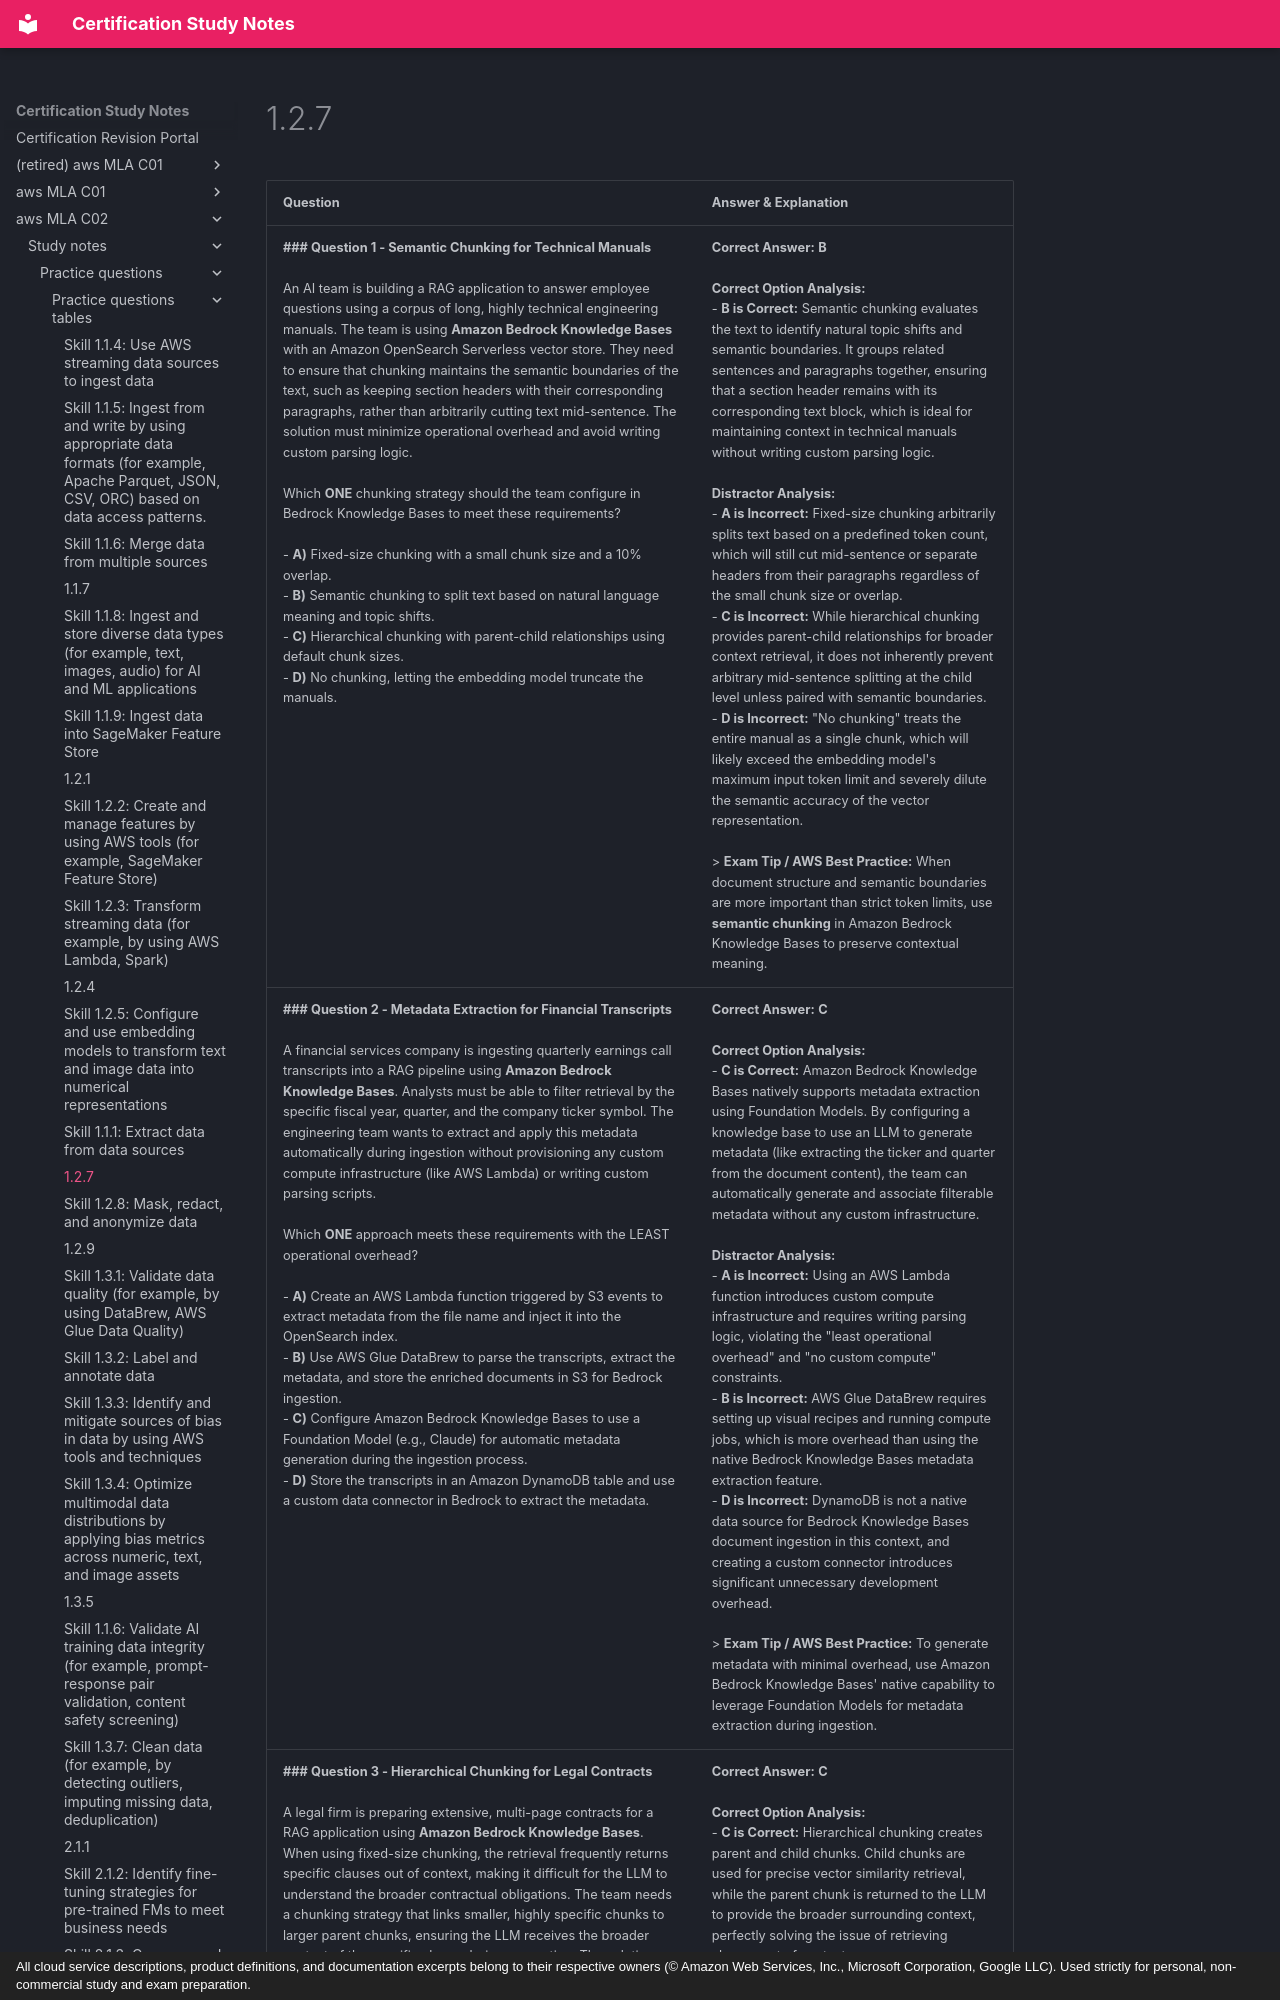

repository: monitus2022/cert_study_notes · page: aws_MLA_C02/study_notes/practice_questions/practice_questions_tables/1.2.7/index.html · generator: mkdocs · copyright: All cloud service descriptions, product definitions, and documentation excerpts belong to their respective owners (© Amazon Web Services, Inc., Microsoft Corporation, Google LLC). Used strictly for personal, non-commercial study and exam preparation.

| Question | Answer & Explanation |
| --- | --- |
| **### Question 1 - Semantic Chunking for Technical Manuals**<br><br>An AI team is building a RAG application to answer employee questions using a corpus of long, highly technical engineering manuals. The team is using **Amazon Bedrock Knowledge Bases** with an Amazon OpenSearch Serverless vector store. They need to ensure that chunking maintains the semantic boundaries of the text, such as keeping section headers with their corresponding paragraphs, rather than arbitrarily cutting text mid-sentence. The solution must minimize operational overhead and avoid writing custom parsing logic.<br><br>Which **ONE** chunking strategy should the team configure in Bedrock Knowledge Bases to meet these requirements?<br><br>- **A)** Fixed-size chunking with a small chunk size and a 10% overlap.<br>- **B)** Semantic chunking to split text based on natural language meaning and topic shifts.<br>- **C)** Hierarchical chunking with parent-child relationships using default chunk sizes.<br>- **D)** No chunking, letting the embedding model truncate the manuals. | **Correct Answer:** **B**<br><br>**Correct Option Analysis:**<br>- **B is Correct:** Semantic chunking evaluates the text to identify natural topic shifts and semantic boundaries. It groups related sentences and paragraphs together, ensuring that a section header remains with its corresponding text block, which is ideal for maintaining context in technical manuals without writing custom parsing logic.<br><br>**Distractor Analysis:**<br>- **A is Incorrect:** Fixed-size chunking arbitrarily splits text based on a predefined token count, which will still cut mid-sentence or separate headers from their paragraphs regardless of the small chunk size or overlap.<br>- **C is Incorrect:** While hierarchical chunking provides parent-child relationships for broader context retrieval, it does not inherently prevent arbitrary mid-sentence splitting at the child level unless paired with semantic boundaries.<br>- **D is Incorrect:** "No chunking" treats the entire manual as a single chunk, which will likely exceed the embedding model's maximum input token limit and severely dilute the semantic accuracy of the vector representation.<br><br>> **Exam Tip / AWS Best Practice:** When document structure and semantic boundaries are more important than strict token limits, use **semantic chunking** in Amazon Bedrock Knowledge Bases to preserve contextual meaning. |
| **### Question 2 - Metadata Extraction for Financial Transcripts**<br><br>A financial services company is ingesting quarterly earnings call transcripts into a RAG pipeline using **Amazon Bedrock Knowledge Bases**. Analysts must be able to filter retrieval by the specific fiscal year, quarter, and the company ticker symbol. The engineering team wants to extract and apply this metadata automatically during ingestion without provisioning any custom compute infrastructure (like AWS Lambda) or writing custom parsing scripts.<br><br>Which **ONE** approach meets these requirements with the LEAST operational overhead?<br><br>- **A)** Create an AWS Lambda function triggered by S3 events to extract metadata from the file name and inject it into the OpenSearch index.<br>- **B)** Use AWS Glue DataBrew to parse the transcripts, extract the metadata, and store the enriched documents in S3 for Bedrock ingestion.<br>- **C)** Configure Amazon Bedrock Knowledge Bases to use a Foundation Model (e.g., Claude) for automatic metadata generation during the ingestion process.<br>- **D)** Store the transcripts in an Amazon DynamoDB table and use a custom data connector in Bedrock to extract the metadata. | **Correct Answer:** **C**<br><br>**Correct Option Analysis:**<br>- **C is Correct:** Amazon Bedrock Knowledge Bases natively supports metadata extraction using Foundation Models. By configuring a knowledge base to use an LLM to generate metadata (like extracting the ticker and quarter from the document content), the team can automatically generate and associate filterable metadata without any custom infrastructure.<br><br>**Distractor Analysis:**<br>- **A is Incorrect:** Using an AWS Lambda function introduces custom compute infrastructure and requires writing parsing logic, violating the "least operational overhead" and "no custom compute" constraints.<br>- **B is Incorrect:** AWS Glue DataBrew requires setting up visual recipes and running compute jobs, which is more overhead than using the native Bedrock Knowledge Bases metadata extraction feature.<br>- **D is Incorrect:** DynamoDB is not a native data source for Bedrock Knowledge Bases document ingestion in this context, and creating a custom connector introduces significant unnecessary development overhead.<br><br>> **Exam Tip / AWS Best Practice:** To generate metadata with minimal overhead, use Amazon Bedrock Knowledge Bases' native capability to leverage Foundation Models for metadata extraction during ingestion. |
| **### Question 3 - Hierarchical Chunking for Legal Contracts**<br><br>A legal firm is preparing extensive, multi-page contracts for a RAG application using **Amazon Bedrock Knowledge Bases**. When using fixed-size chunking, the retrieval frequently returns specific clauses out of context, making it difficult for the LLM to understand the broader contractual obligations. The team needs a chunking strategy that links smaller, highly specific chunks to larger parent chunks, ensuring the LLM receives the broader context of the specific clause during generation. The solution must use native Bedrock features.<br><br>Which **ONE** chunking strategy should the team implement?<br><br>- **A)** Fixed-size chunking with a large overlap percentage.<br>- **B)** Semantic chunking with a high maximum token limit.<br>- **C)** Hierarchical chunking (parent-child chunking).<br>- **D)** No chunking, embedding the entire contract as a single vector. | **Correct Answer:** **C**<br><br>**Correct Option Analysis:**<br>- **C is Correct:** Hierarchical chunking creates parent and child chunks. Child chunks are used for precise vector similarity retrieval, while the parent chunk is returned to the LLM to provide the broader surrounding context, perfectly solving the issue of retrieving clauses out of context.<br><br>**Distractor Analysis:**<br>- **A is Incorrect:** While overlap helps at the boundaries of chunks, it does not establish a parent-child relationship
